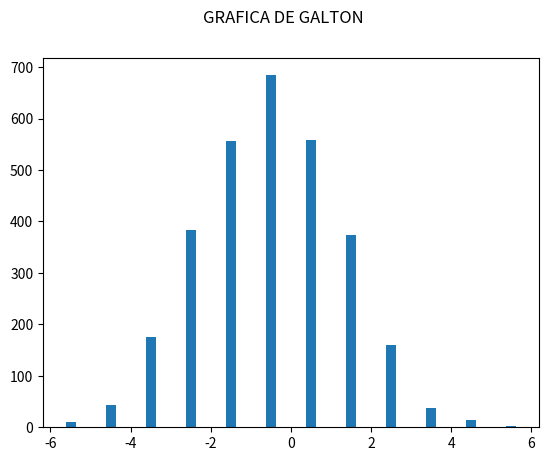

Reproduce this figure in Python.
import numpy as np
import matplotlib.pyplot as plt

from random import randint
niveles = int(12)
if niveles >= 1:
  lineas = [0]*(niveles)

for h in range((niveles)**1*250):
  almacen = -1
  for j in range(niveles):
    almacen += randint(0, 1)
  lineas[almacen] += 1
print((niveles)**1*250, "canicas fueron utilizadas")
print(lineas)
X = np.arange(-((len(lineas)/2)-.5), (len(lineas)/2)+.5)
plt.suptitle('GRAFICA DE GALTON')
plt.bar(X + 0.00, lineas, width=0.25)
plt.show()